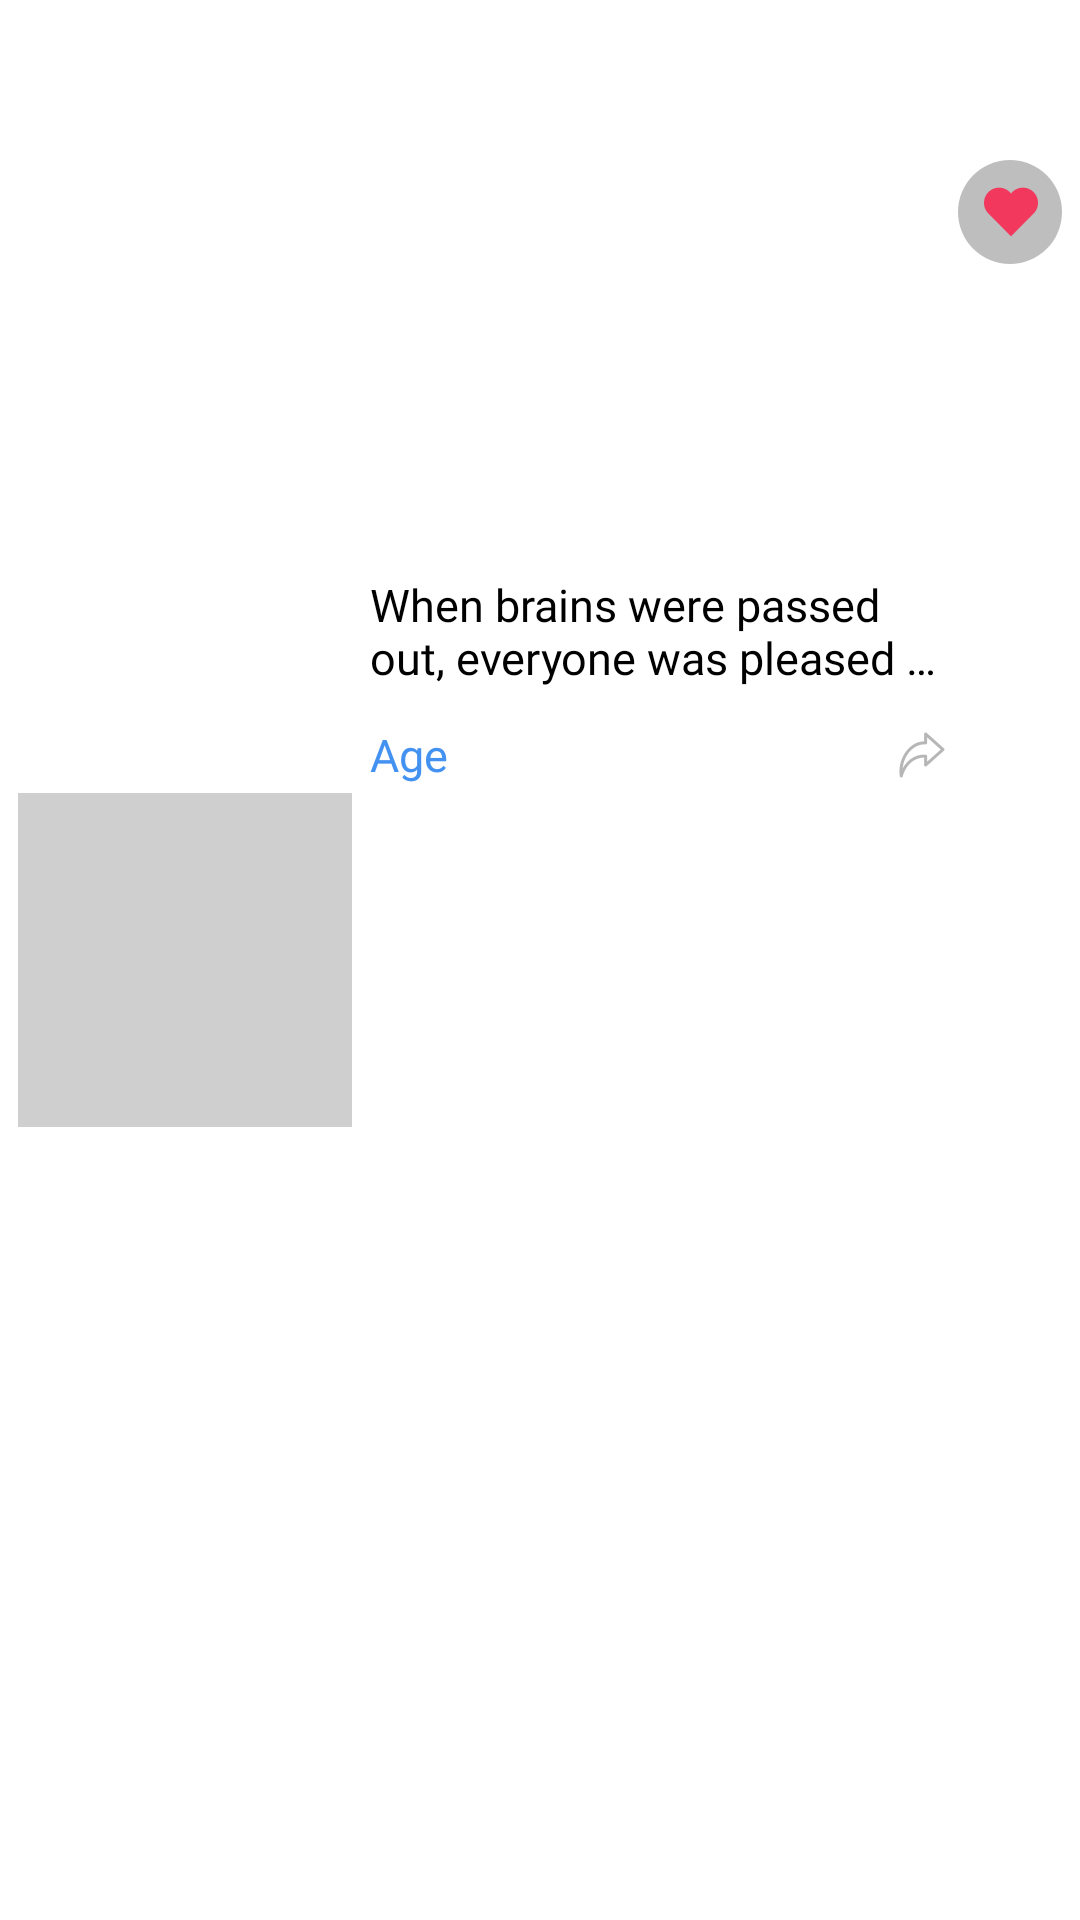

Produce the Android XML layout that renders to this screen, including the resource entries it uses.
<!-- AndroidManifest.xml: application theme Theme.TheNewQuotes -->
<!-- res/layout/favorite_quote_item.xml -->
<?xml version="1.0" encoding="utf-8"?>
<androidx.constraintlayout.widget.ConstraintLayout xmlns:android="http://schemas.android.com/apk/res/android"
    xmlns:app="http://schemas.android.com/apk/res-auto"
    xmlns:tools="http://schemas.android.com/tools"
    android:layout_width="match_parent"
    android:layout_height="wrap_content"
    android:clickable="true"
    android:focusable="true"
    android:padding="6dp"
    android:layout_margin="1dp"
    android:foreground="?attr/selectableItemBackground"
    android:background="@color/favorite_quote_bg_color">

    <ImageView
        android:id="@+id/favorite_quote_img"
        android:layout_width="0dp"
        android:layout_height="0dp"
        android:scaleType="centerCrop"
        app:layout_constraintBottom_toBottomOf="parent"
        app:layout_constraintDimensionRatio="1:1"
        app:layout_constraintEnd_toStartOf="@+id/guideline6"
        app:layout_constraintHorizontal_bias="0.0"
        app:layout_constraintStart_toStartOf="parent"
        app:layout_constraintTop_toTopOf="parent"
        app:srcCompat="@drawable/bg_2" />

    <androidx.constraintlayout.widget.Guideline
        android:id="@+id/guideline6"
        android:layout_width="wrap_content"
        android:layout_height="wrap_content"
        android:orientation="vertical"
        app:layout_constraintGuide_percent="0.32" />

    <TextView
        android:id="@+id/favorite_quote_tv"
        android:layout_width="0dp"
        android:layout_height="wrap_content"
        android:ellipsize="end"
        android:fontFamily="@font/acme"
        android:maxLines="2"
        android:padding="6dp"
        android:text="When brains were passed out, everyone was pleased with his brains; but when fortunes were given out, no one was satisfied with his fortune."
        android:textColor="@color/text_color_1"
        android:textSize="15sp"
        app:layout_constraintBottom_toBottomOf="parent"
        app:layout_constraintEnd_toStartOf="@+id/guideline7"
        app:layout_constraintStart_toStartOf="@+id/guideline6"
        app:layout_constraintTop_toTopOf="parent"
        app:layout_constraintVertical_bias="0.31" />

    <TextView
        android:id="@+id/favorite_quote_category_tv"
        android:layout_width="0dp"
        android:layout_height="wrap_content"
        android:ellipsize="end"
        android:fontFamily="@font/acme"
        android:maxLines="2"
        android:padding="6dp"
        android:text="Age"
        android:textColor="#4392f1"
        android:textSize="15sp"
        app:layout_constraintEnd_toStartOf="@+id/favorite_quote_share_btn"
        app:layout_constraintStart_toStartOf="@+id/guideline6"
        app:layout_constraintTop_toBottomOf="@+id/favorite_quote_tv" />

    <androidx.constraintlayout.widget.Guideline
        android:id="@+id/guideline7"
        android:layout_width="wrap_content"
        android:layout_height="wrap_content"
        android:orientation="vertical"
        app:layout_constraintGuide_percent="0.90" />


    <LinearLayout
        android:layout_width="0dp"
        android:layout_height="0dp"
        android:background="@drawable/recent_fav_image_btn"
        android:gravity="center"
        android:paddingStart="0.5dp"
        app:layout_constraintBottom_toBottomOf="parent"
        app:layout_constraintDimensionRatio="1:1"
        app:layout_constraintEnd_toEndOf="parent"
        app:layout_constraintStart_toStartOf="@+id/guideline7"
        app:layout_constraintTop_toTopOf="parent"
        app:layout_constraintVertical_bias="0.07999998">
        <CheckBox
            android:id="@+id/favorite_quote_heart_checkBox"
            android:layout_width="wrap_content"
            android:layout_height="wrap_content"
            android:layout_gravity="center"
            android:button="@drawable/recent_favortie_box_selector"
            android:checked="true"
            app:useMaterialThemeColors="false" />

    </LinearLayout>


    <ImageButton
        android:id="@+id/favorite_quote_share_btn"
        android:layout_width="wrap_content"
        android:layout_height="0dp"
        android:background="@color/favorite_quote_bg_color"
        android:scaleType="centerInside"
        android:src="@drawable/ic_share"

        app:layout_constraintBottom_toBottomOf="@+id/favorite_quote_category_tv"
        app:layout_constraintEnd_toStartOf="@+id/guideline7"
        app:layout_constraintStart_toEndOf="@+id/favorite_quote_category_tv"
        app:layout_constraintTop_toBottomOf="@+id/favorite_quote_tv" />
</androidx.constraintlayout.widget.ConstraintLayout>
<!-- resources referenced by this layout -->
<resources>
  <color name="favorite_quote_bg_color">#FFFFFF</color>
  <color name="text_color_1">#000000</color>
  <!-- drawable bg_2 (drawable) -->
  <?xml version="1.0" encoding="utf-8"?>
  <shape xmlns:android="http://schemas.android.com/apk/res/android">
  
      <solid android:color="#CFCFCF"/>
  </shape>
  <!-- drawable ic_share: png bitmap (drawable-hdpi, 660 bytes) -->
  <!-- drawable recent_fav_image_btn (drawable) -->
  <?xml version="1.0" encoding="utf-8"?>
  <shape xmlns:android="http://schemas.android.com/apk/res/android"
      android:shape="oval" >
      <solid android:color="@color/recent_quote_heart_bg"/>
  
  </shape>
  <!-- drawable recent_favortie_box_selector (drawable) -->
  <?xml version="1.0" encoding="utf-8"?>
  <selector xmlns:android="http://schemas.android.com/apk/res/android">
  
      <item
          android:state_checked="true"
          android:drawable="@drawable/ic_filled_red_heart"/>
      <item
          android:state_checked="false"
          android:drawable="@drawable/ic_outlined_red_heart"/>
  
      <item android:drawable="@drawable/ic_outlined_red_heart"/>
  
  </selector>
  <style name="Theme.TheNewQuotes" parent="Theme.AppCompat.DayNight.NoActionBar">
          
          <item name="colorPrimary">#E1E3E4</item>
          <item name="colorPrimaryVariant">#BEBEBE</item>
          <item name="colorOnPrimary">@color/white</item>
          
          <item name="colorSecondary">@color/teal_200</item>
          <item name="colorSecondaryVariant">@color/teal_700</item>
          <item name="colorOnSecondary">@color/black</item>
          
          <item name="android:statusBarColor" tools:targetApi="l">@color/status_bar_color</item>
          <item name="colorControlNormal">#000</item>
          <item name="android:colorControlNormal">#000</item>
          
          <item name="android:textColorSecondary">@color/text_color_1</item>
          <item name="buttonBarNegativeButtonStyle">@style/NegativeButtonStyle</item>
          <item name="buttonBarPositiveButtonStyle">@style/PositiveButtonStyle</item>
      </style>
  <color name="recent_quote_heart_bg">@color/status_bar_color</color>
  <!-- drawable ic_filled_red_heart: png bitmap (drawable-hdpi, 505 bytes) -->
  <!-- drawable ic_outlined_red_heart: png bitmap (drawable-hdpi, 729 bytes) -->
  <color name="white">#FFFFFFFF</color>
  <color name="teal_200">#FF03DAC5</color>
  <color name="teal_700">#FF018786</color>
  <color name="black">#FF000000</color>
  <color name="status_bar_color">#BEBEBE</color>
  <style name="NegativeButtonStyle" parent="Widget.AppCompat.Button.ButtonBar.AlertDialog">
          <item name="android:textColor">#000</item>
      </style>
  <style name="PositiveButtonStyle" parent="Widget.AppCompat.Button.ButtonBar.AlertDialog">
          <item name="android:textColor">#000</item>
      </style>
</resources>
